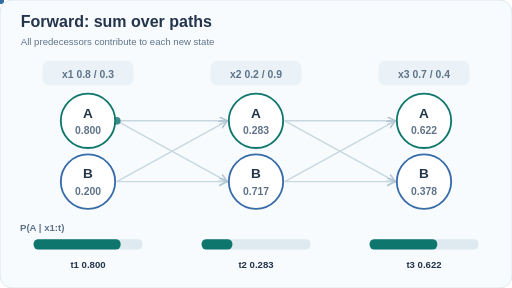
t = 0.00 s
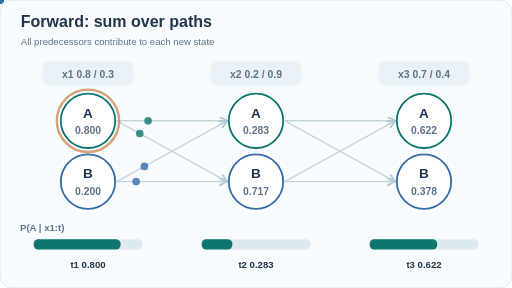
t = 1.70 s
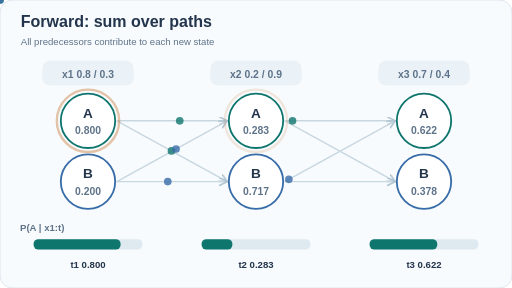
t = 3.42 s
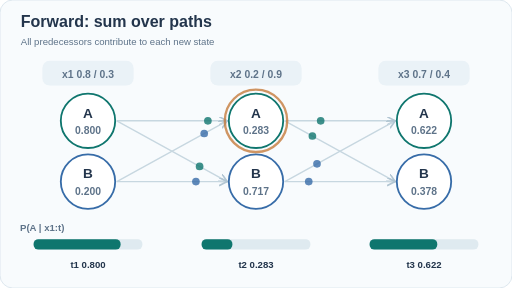
t = 4.95 s
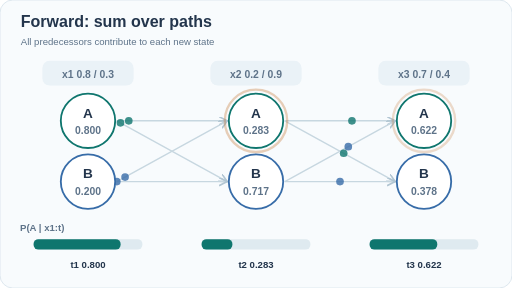
t = 6.65 s
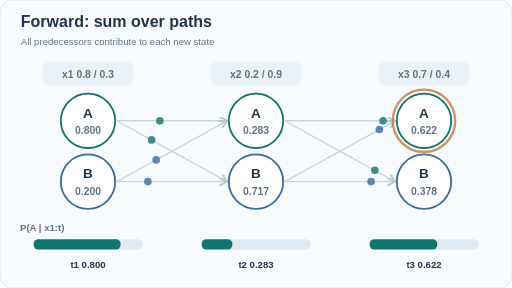
t = 8.34 s

The animated SVG that drew these frames (rendered in a browser with its animation timeline set to each time). Animation: 11 SMIL elements (animate=3,animateMotion=8); frames cover the first 8.34 s, repeats indefinitely.

<svg xmlns="http://www.w3.org/2000/svg" width="640" height="360" viewBox="0 0 640 360" role="img" aria-labelledby="title desc"><title id="title">HMM forward recursion: sum over incoming paths</title><desc id="desc">Three observation time points and two states. The forward filter sums every incoming path, updates each state likelihood and normalises each column. Artificial probabilities, not model measurements.</desc><style>@media (prefers-reduced-motion: reduce){.moving{display:none!important}}</style><rect x="0" y="0" width="640" height="360" rx="16" fill="#f8fbfd" stroke="#d7e2eb" stroke-width="1" /><text x="26" y="34" text-anchor="start" font-family="Arial,Helvetica,sans-serif" font-size="20" font-weight="700" fill="#23354c">Forward: sum over paths</text><text x="26" y="56" text-anchor="start" font-family="Arial,Helvetica,sans-serif" font-size="12" font-weight="500" fill="#5e7389">All predecessors contribute to each new state</text><defs><marker id="tip" markerWidth="7" markerHeight="7" refX="6" refY="3" orient="auto"><path d="M0 0 L6 3 L0 6" fill="none" stroke="#b1c5d2" stroke-width="1.2"/></marker></defs><path d="M146 151 L284 151" stroke="#c7d7e0" stroke-width="1.7" fill="none" marker-end="url(#tip)"/><path d="M146 151 L284 227" stroke="#c7d7e0" stroke-width="1.7" fill="none" marker-end="url(#tip)"/><path d="M146 227 L284 151" stroke="#c7d7e0" stroke-width="1.7" fill="none" marker-end="url(#tip)"/><path d="M146 227 L284 227" stroke="#c7d7e0" stroke-width="1.7" fill="none" marker-end="url(#tip)"/><path d="M356 151 L494 151" stroke="#c7d7e0" stroke-width="1.7" fill="none" marker-end="url(#tip)"/><path d="M356 151 L494 227" stroke="#c7d7e0" stroke-width="1.7" fill="none" marker-end="url(#tip)"/><path d="M356 227 L494 151" stroke="#c7d7e0" stroke-width="1.7" fill="none" marker-end="url(#tip)"/><path d="M356 227 L494 227" stroke="#c7d7e0" stroke-width="1.7" fill="none" marker-end="url(#tip)"/><circle class="moving" r="4.8" fill="#0f766e" opacity="0.8"><animateMotion path="M146 151 L284 151" dur="6s" begin="0s" repeatCount="indefinite"/></circle><circle class="moving" r="4.8" fill="#0f766e" opacity="0.8"><animateMotion path="M146 151 L284 227" dur="6s" begin="0.45s" repeatCount="indefinite"/></circle><circle class="moving" r="4.8" fill="#376ca8" opacity="0.8"><animateMotion path="M146 227 L284 151" dur="6s" begin="0.2s" repeatCount="indefinite"/></circle><circle class="moving" r="4.8" fill="#376ca8" opacity="0.8"><animateMotion path="M146 227 L284 227" dur="6s" begin="0.65s" repeatCount="indefinite"/></circle><circle class="moving" r="4.8" fill="#0f766e" opacity="0.8"><animateMotion path="M356 151 L494 151" dur="6s" begin="3s" repeatCount="indefinite"/></circle><circle class="moving" r="4.8" fill="#0f766e" opacity="0.8"><animateMotion path="M356 151 L494 227" dur="6s" begin="3.45s" repeatCount="indefinite"/></circle><circle class="moving" r="4.8" fill="#376ca8" opacity="0.8"><animateMotion path="M356 227 L494 151" dur="6s" begin="3.2s" repeatCount="indefinite"/></circle><circle class="moving" r="4.8" fill="#376ca8" opacity="0.8"><animateMotion path="M356 227 L494 227" dur="6s" begin="3.6500000000000004s" repeatCount="indefinite"/></circle><rect x="53" y="76" width="114" height="31" rx="9" fill="#eaf2f7" stroke="none" stroke-width="1" /><text x="110" y="97" text-anchor="middle" font-family="Arial,Helvetica,sans-serif" font-size="13" font-weight="600" fill="#5e7389">x1  0.8 / 0.3</text><circle cx="110" cy="151" r="34" fill="#fff" stroke="#0f766e" stroke-width="2.3"/><text x="110" y="147" text-anchor="middle" font-family="Arial,Helvetica,sans-serif" font-size="17" font-weight="700" fill="#23354c">A</text><text x="110" y="168" text-anchor="middle" font-family="Arial,Helvetica,sans-serif" font-size="13" font-weight="600" fill="#5e7389">0.800</text><circle cx="110" cy="227" r="34" fill="#fff" stroke="#376ca8" stroke-width="2.3"/><text x="110" y="223" text-anchor="middle" font-family="Arial,Helvetica,sans-serif" font-size="17" font-weight="700" fill="#23354c">B</text><text x="110" y="244" text-anchor="middle" font-family="Arial,Helvetica,sans-serif" font-size="13" font-weight="600" fill="#5e7389">0.200</text><rect x="263" y="76" width="114" height="31" rx="9" fill="#eaf2f7" stroke="none" stroke-width="1" /><text x="320" y="97" text-anchor="middle" font-family="Arial,Helvetica,sans-serif" font-size="13" font-weight="600" fill="#5e7389">x2  0.2 / 0.9</text><circle cx="320" cy="151" r="34" fill="#fff" stroke="#0f766e" stroke-width="2.3"/><text x="320" y="147" text-anchor="middle" font-family="Arial,Helvetica,sans-serif" font-size="17" font-weight="700" fill="#23354c">A</text><text x="320" y="168" text-anchor="middle" font-family="Arial,Helvetica,sans-serif" font-size="13" font-weight="600" fill="#5e7389">0.283</text><circle cx="320" cy="227" r="34" fill="#fff" stroke="#376ca8" stroke-width="2.3"/><text x="320" y="223" text-anchor="middle" font-family="Arial,Helvetica,sans-serif" font-size="17" font-weight="700" fill="#23354c">B</text><text x="320" y="244" text-anchor="middle" font-family="Arial,Helvetica,sans-serif" font-size="13" font-weight="600" fill="#5e7389">0.717</text><rect x="473" y="76" width="114" height="31" rx="9" fill="#eaf2f7" stroke="none" stroke-width="1" /><text x="530" y="97" text-anchor="middle" font-family="Arial,Helvetica,sans-serif" font-size="13" font-weight="600" fill="#5e7389">x3  0.7 / 0.4</text><circle cx="530" cy="151" r="34" fill="#fff" stroke="#0f766e" stroke-width="2.3"/><text x="530" y="147" text-anchor="middle" font-family="Arial,Helvetica,sans-serif" font-size="17" font-weight="700" fill="#23354c">A</text><text x="530" y="168" text-anchor="middle" font-family="Arial,Helvetica,sans-serif" font-size="13" font-weight="600" fill="#5e7389">0.622</text><circle cx="530" cy="227" r="34" fill="#fff" stroke="#376ca8" stroke-width="2.3"/><text x="530" y="223" text-anchor="middle" font-family="Arial,Helvetica,sans-serif" font-size="17" font-weight="700" fill="#23354c">B</text><text x="530" y="244" text-anchor="middle" font-family="Arial,Helvetica,sans-serif" font-size="13" font-weight="600" fill="#5e7389">0.378</text><text x="25" y="289" text-anchor="start" font-family="Arial,Helvetica,sans-serif" font-size="12" font-weight="600" fill="#5e7389">P(A | x1:t)</text><rect x="42" y="299" width="136" height="13" rx="6" fill="#dfeaf0" stroke="none" stroke-width="1" /><rect x="42" y="299" width="108.8" height="13" rx="6" fill="#0f766e" stroke="none" stroke-width="1" /><text x="110" y="335" text-anchor="middle" font-family="Arial,Helvetica,sans-serif" font-size="12" font-weight="600" fill="#23354c">t1  0.800</text><rect x="252" y="299" width="136" height="13" rx="6" fill="#dfeaf0" stroke="none" stroke-width="1" /><rect x="252" y="299" width="38.5" height="13" rx="6" fill="#0f766e" stroke="none" stroke-width="1" /><text x="320" y="335" text-anchor="middle" font-family="Arial,Helvetica,sans-serif" font-size="12" font-weight="600" fill="#23354c">t2  0.283</text><rect x="462" y="299" width="136" height="13" rx="6" fill="#dfeaf0" stroke="none" stroke-width="1" /><rect x="462" y="299" width="84.6" height="13" rx="6" fill="#0f766e" stroke="none" stroke-width="1" /><text x="530" y="335" text-anchor="middle" font-family="Arial,Helvetica,sans-serif" font-size="12" font-weight="600" fill="#23354c">t3  0.622</text><g class="moving"><circle cx="110" cy="151" r="39" stroke="#c47736" fill="none" stroke-width="3" opacity="0"><animate attributeName="opacity" values="0;0.85;0;0" keyTimes="0;0.18;0.39;1" dur="12s" begin="0s" repeatCount="indefinite"/></circle><circle cx="320" cy="151" r="39" stroke="#c47736" fill="none" stroke-width="3" opacity="0"><animate attributeName="opacity" values="0;0.85;0;0" keyTimes="0;0.18;0.39;1" dur="12s" begin="3s" repeatCount="indefinite"/></circle><circle cx="530" cy="151" r="39" stroke="#c47736" fill="none" stroke-width="3" opacity="0"><animate attributeName="opacity" values="0;0.85;0;0" keyTimes="0;0.18;0.39;1" dur="12s" begin="6s" repeatCount="indefinite"/></circle></g></svg>
